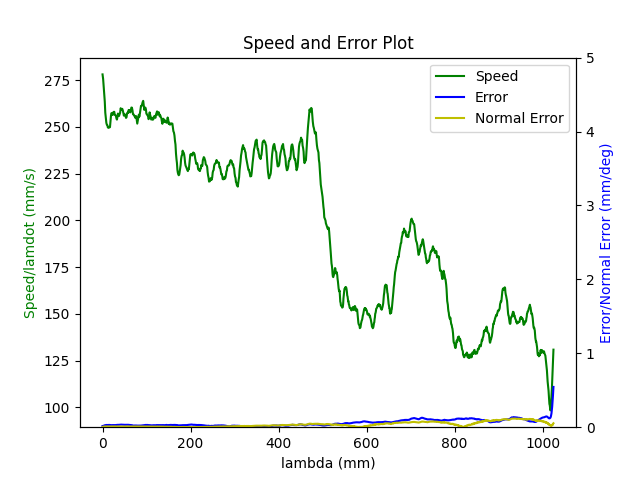

Values plotted in this chart, from the file beside it:
1.680272102069999933e+09, 0.000000000000000000e+00, 2.847277781825989784e-01, 3.691877513451085058e-01, 8.403760348352697085e-03, -6.029431887232131748e-01, -1.930342879351988339e+00, 5.023877891988117739e-01
1.680272102073999882e+09, 0.000000000000000000e+00, 2.847277781825989784e-01, 3.691877513451085058e-01, 8.403760348352697085e-03, -6.029431887232131748e-01, -1.930342879351988339e+00, 5.023877891988117739e-01
1.680272102078999996e+09, 0.000000000000000000e+00, 2.847277781825989784e-01, 3.691877513451085058e-01, 8.403760348352697085e-03, -6.029431887232131748e-01, -1.930342879351988339e+00, 5.023877891988117739e-01
1.680272102091000080e+09, 0.000000000000000000e+00, 2.847277781825989784e-01, 3.691877513451085058e-01, 8.403760348352697085e-03, -6.029431887232131748e-01, -1.930342879351988339e+00, 5.023877891988117739e-01
1.680272102095000029e+09, 0.000000000000000000e+00, 2.847277781825989784e-01, 3.691877513451085058e-01, 8.403760348352697085e-03, -6.029431887232131748e-01, -1.930342879351988339e+00, 5.023877891988117739e-01
1.680272102098999977e+09, 0.000000000000000000e+00, 2.847277781825989784e-01, 3.691877513451085058e-01, 8.403760348352697085e-03, -6.029431887232131748e-01, -1.930342879351988339e+00, 5.023877891988117739e-01
1.680272102102999926e+09, 0.000000000000000000e+00, 2.847277781825989784e-01, 3.691877513451085058e-01, 8.403760348352697085e-03, -6.029431887232131748e-01, -1.930342879351988339e+00, 5.023877891988117739e-01
1.680272102107000113e+09, 0.000000000000000000e+00, 2.847277781825989784e-01, 3.691877513451085058e-01, 8.403760348352697085e-03, -6.029431887232131748e-01, -1.930342879351988339e+00, 5.023877891988117739e-01
1.680272102111000061e+09, 0.000000000000000000e+00, 2.847277781825989784e-01, 3.691877513451085058e-01, 8.403760348352697085e-03, -6.029431887232131748e-01, -1.930342879351988339e+00, 5.023877891988117739e-01
1.680272102124000072e+09, 0.000000000000000000e+00, 2.847277781825989784e-01, 3.691877513451085058e-01, 8.403760348352697085e-03, -6.029431887232131748e-01, -1.930342879351988339e+00, 5.023877891988117739e-01
1.680272102163000107e+09, 1.000000000000000000e+00, 2.824117262652025007e-01, 3.683465026456472780e-01, 7.997098632638017721e-03, -6.020059469148921760e-01, -1.929826261893398121e+00, 5.064561516852106315e-01
1.680272102167000055e+09, 1.000000000000000000e+00, 2.810468787901428955e-01, 3.678525744673328823e-01, 7.756243195862801143e-03, -6.014596588590179760e-01, -1.929505121311031024e+00, 5.088751780284747062e-01
1.680272102171000004e+09, 1.000000000000000000e+00, 2.810468787901428955e-01, 3.678525744673328823e-01, 7.756243195862801143e-03, -6.014596588590179760e-01, -1.929505121311031024e+00, 5.088751780284747062e-01
1.680272102174999952e+09, 1.000000000000000000e+00, 2.796663233518154046e-01, 3.673499196427584823e-01, 7.515387759087582831e-03, -6.009133708031436649e-01, -1.929185726057916161e+00, 5.112924590424867688e-01
1.680272102178999901e+09, 1.000000000000000000e+00, 2.796663233518154046e-01, 3.673499196427584823e-01, 7.515387759087582831e-03, -6.009133708031436649e-01, -1.929185726057916161e+00, 5.112924590424867688e-01
1.680272102186000109e+09, 1.000000000000000000e+00, 2.782875132427398701e-01, 3.668559914644441422e-01, 7.274532322312365386e-03, -6.003496294547495671e-01, -1.928882038768069185e+00, 5.137097400564989425e-01
1.680272102190999985e+09, 1.000000000000000000e+00, 2.769209204384283085e-01, 3.663515913106177857e-01, 7.033676885537148808e-03, -5.998050867281272680e-01, -1.928562643514954322e+00, 5.161287663997631281e-01
1.680272102194999933e+09, 1.000000000000000000e+00, 2.769209204384283085e-01, 3.663515913106177857e-01, 7.033676885537148808e-03, -5.998050867281272680e-01, -1.928562643514954322e+00, 5.161287663997631281e-01
1.680272102198999882e+09, 1.000000000000000000e+00, 2.755421103293527740e-01, 3.658576631323033346e-01, 6.792821448761930496e-03, -5.992413453797331702e-01, -1.928258956225107124e+00, 5.185460474137753017e-01
1.680272102203000069e+09, 1.000000000000000000e+00, 2.755421103293527740e-01, 3.658576631323033346e-01, 6.792821448761930496e-03, -5.992413453797331702e-01, -1.928258956225107124e+00, 5.185460474137753017e-01
1.680272102207000017e+09, 1.000000000000000000e+00, 2.741633002202772396e-01, 3.653550083077289901e-01, 6.551966011986713051e-03, -5.986950573238588591e-01, -1.927939560971992261e+00, 5.209633284277874754e-01
1.680272102213000059e+09, 1.000000000000000000e+00, 2.727967074159657335e-01, 3.648523534831545900e-01, 6.311110575211495606e-03, -5.981330613047166622e-01, -1.927635873682145284e+00, 5.233823547710515500e-01
1.680272102217000008e+09, 1.000000000000000000e+00, 2.727967074159657335e-01, 3.648523534831545900e-01, 6.311110575211495606e-03, -5.981330613047166622e-01, -1.927635873682145284e+00, 5.233823547710515500e-01
1.680272102221999884e+09, 1.000000000000000000e+00, 2.714178973068901990e-01, 3.643584253048402499e-01, 6.068509809184284391e-03, -5.975867732488424622e-01, -1.927316478429030200e+00, 5.257996357850637237e-01
1.680272102226000071e+09, 1.000000000000000000e+00, 2.714178973068901990e-01, 3.643584253048402499e-01, 6.068509809184284391e-03, -5.975867732488424622e-01, -1.927316478429030200e+00, 5.257996357850637237e-01
1.680272102230000019e+09, 1.000000000000000000e+00, 2.700390871978146645e-01, 3.638540251510138934e-01, 5.827654372409066079e-03, -5.970230319004482533e-01, -1.927012791139183223e+00, 5.282186621283279093e-01
1.680272102233999968e+09, 1.000000000000000000e+00, 2.700390871978146645e-01, 3.638540251510138934e-01, 5.827654372409066079e-03, -5.970230319004482533e-01, -1.927012791139183223e+00, 5.282186621283279093e-01
1.680272102237999916e+09, 1.000000000000000000e+00, 2.686602770887391300e-01, 3.633600969726994423e-01, 5.586798935633848634e-03, -5.964767438445741643e-01, -1.926693395886068361e+00, 5.306359431423399720e-01
1.680272102242000103e+09, 1.000000000000000000e+00, 2.686602770887391300e-01, 3.633600969726994423e-01, 5.586798935633848634e-03, -5.964767438445741643e-01, -1.926693395886068361e+00, 5.306359431423399720e-01
1.680272102246000051e+09, 1.000000000000000000e+00, 2.672936842844275684e-01, 3.628574421481250978e-01, 5.345943498858632056e-03, -5.959147478254318564e-01, -1.926389708596221162e+00, 5.330532241563521456e-01
1.680272102250000000e+09, 1.000000000000000000e+00, 2.672936842844275684e-01, 3.628574421481250978e-01, 5.345943498858632056e-03, -5.959147478254318564e-01, -1.926389708596221162e+00, 5.330532241563521456e-01
1.680272102253999949e+09, 1.000000000000000000e+00, 2.659148741753520340e-01, 3.623635139698107022e-01, 5.105088062083413744e-03, -5.953684597695576564e-01, -1.926070313343106299e+00, 5.354722504996162202e-01
1.680272102257999897e+09, 1.000000000000000000e+00, 2.659148741753520340e-01, 3.623635139698107022e-01, 5.105088062083413744e-03, -5.953684597695576564e-01, -1.926070313343106299e+00, 5.354722504996162202e-01
1.680272102262000084e+09, 1.000000000000000000e+00, 2.645343187370245430e-01, 3.618608591452363576e-01, 4.864232625308196299e-03, -5.948047184211634475e-01, -1.925766626053259323e+00, 5.378895315136283939e-01
1.680272102266000032e+09, 1.000000000000000000e+00, 2.645343187370245430e-01, 3.618608591452363576e-01, 4.864232625308196299e-03, -5.948047184211634475e-01, -1.925766626053259323e+00, 5.378895315136283939e-01
1.680272102269999981e+09, 1.000000000000000000e+00, 2.631677259327129814e-01, 3.613564589914100011e-01, 4.623377188532979722e-03, -5.942584303652892475e-01, -1.925445485470892448e+00, 5.403068125276405675e-01
1.680272102273999929e+09, 1.000000000000000000e+00, 2.631677259327129814e-01, 3.613564589914100011e-01, 4.623377188532979722e-03, -5.942584303652892475e-01, -1.925445485470892448e+00, 5.403068125276405675e-01
1.680272102279000044e+09, 1.000000000000000000e+00, 2.617889158236374469e-01, 3.608625308130955500e-01, 4.392993727269727498e-03, -5.937121423094151584e-01, -1.925143543510297262e+00, 5.427258388709047532e-01
1.680272102282999992e+09, 1.000000000000000000e+00, 2.617889158236374469e-01, 3.608625308130955500e-01, 4.392993727269727498e-03, -5.937121423094151584e-01, -1.925143543510297262e+00, 5.427258388709047532e-01
1.680272102288000107e+09, 1.000000000000000000e+00, 2.604101057145619680e-01, 3.603598759885212055e-01, 4.152138290494510053e-03, -5.931501462902728505e-01, -1.924822402927930387e+00, 5.451431198849169268e-01
1.680272102293999910e+09, 1.000000000000000000e+00, 2.590435129102504064e-01, 3.598659478102068099e-01, 3.911282853719292608e-03, -5.926038582343986505e-01, -1.924503007674815525e+00, 5.475604008989289895e-01
1.680272102298000097e+09, 1.000000000000000000e+00, 2.590435129102504064e-01, 3.598659478102068099e-01, 3.911282853719292608e-03, -5.926038582343986505e-01, -1.924503007674815525e+00, 5.475604008989289895e-01
1.680272102302000046e+09, 1.000000000000000000e+00, 2.576647028011748719e-01, 3.593615476563804534e-01, 3.670427416944074730e-03, -5.920401168860044416e-01, -1.924199320384968548e+00, 5.499794272421931751e-01
1.680272102305999994e+09, 1.000000000000000000e+00, 2.576647028011748719e-01, 3.593615476563804534e-01, 3.670427416944074730e-03, -5.920401168860044416e-01, -1.924199320384968548e+00, 5.499794272421931751e-01
1.680272102311000109e+09, 1.000000000000000000e+00, 2.562858926920993374e-01, 3.588676194780660578e-01, 3.427826650916863081e-03, -5.914938288301302416e-01, -1.923879925131853463e+00, 5.523967082562052378e-01
1.680272102316999912e+09, 1.000000000000000000e+00, 2.549070825830238030e-01, 3.583649646534917133e-01, 3.186971214141646070e-03, -5.909318328109881557e-01, -1.923576237842006487e+00, 5.548157345994694234e-01
1.680272102321000099e+09, 1.000000000000000000e+00, 2.549070825830238030e-01, 3.583649646534917133e-01, 3.186971214141646070e-03, -5.909318328109881557e-01, -1.923576237842006487e+00, 5.548157345994694234e-01
1.680272102325000048e+09, 1.000000000000000000e+00, 2.535404897787122414e-01, 3.578710364751773176e-01, 2.946115777366428191e-03, -5.903855447551138447e-01, -1.923256842588891624e+00, 5.572330156134815971e-01
1.680272102328999996e+09, 1.000000000000000000e+00, 2.535404897787122414e-01, 3.578710364751773176e-01, 2.946115777366428191e-03, -5.903855447551138447e-01, -1.923256842588891624e+00, 5.572330156134815971e-01
1.680272102334000111e+09, 1.000000000000000000e+00, 2.521616796696367624e-01, 3.573683816506029176e-01, 2.705260340591210746e-03, -5.898218034067197468e-01, -1.922953155299044425e+00, 5.596502966274937707e-01
1.680272102338000059e+09, 1.000000000000000000e+00, 2.521616796696367624e-01, 3.573683816506029176e-01, 2.705260340591210746e-03, -5.898218034067197468e-01, -1.922953155299044425e+00, 5.596502966274937707e-01
1.680272102342000008e+09, 1.000000000000000000e+00, 2.507811242313092159e-01, 3.568639814967765611e-01, 2.464404903815993302e-03, -5.892772606800975588e-01, -1.922633760045929563e+00, 5.620693229707578453e-01
1.680272102345999956e+09, 1.000000000000000000e+00, 2.507811242313092159e-01, 3.568639814967765611e-01, 2.464404903815993302e-03, -5.892772606800975588e-01, -1.922633760045929563e+00, 5.620693229707578453e-01
1.680272102349999905e+09, 1.000000000000000000e+00, 2.494162767562496663e-01, 3.563700533184622210e-01, 2.223549467040776290e-03, -5.887135193317033499e-01, -1.922330072756082586e+00, 5.644866039847700190e-01
1.680272102354000092e+09, 1.000000000000000000e+00, 2.494162767562496663e-01, 3.563700533184622210e-01, 2.223549467040776290e-03, -5.887135193317033499e-01, -1.922330072756082586e+00, 5.644866039847700190e-01
1.680272102358000040e+09, 1.000000000000000000e+00, 2.480357213179221476e-01, 3.558673984938878210e-01, 1.982694030265558412e-03, -5.881672312758290389e-01, -1.922010677502967502e+00, 5.669038849987821926e-01
1.680272102361999989e+09, 1.000000000000000000e+00, 2.480357213179221476e-01, 3.558673984938878210e-01, 1.982694030265558412e-03, -5.881672312758290389e-01, -1.922010677502967502e+00, 5.669038849987821926e-01
1.680272102365999937e+09, 1.000000000000000000e+00, 2.466569112088466409e-01, 3.553734703155734254e-01, 1.741838593490340967e-03, -5.876034899274349410e-01, -1.921706990213120525e+00, 5.693229113420462673e-01
1.680272102369999886e+09, 1.000000000000000000e+00, 2.466569112088466409e-01, 3.553734703155734254e-01, 1.741838593490340967e-03, -5.876034899274349410e-01, -1.921706990213120525e+00, 5.693229113420462673e-01
1.680272102374000072e+09, 1.000000000000000000e+00, 2.452903184045350793e-01, 3.548708154909990253e-01, 1.500983156715123305e-03, -5.870589472008127530e-01, -1.921387594960005663e+00, 5.717401923560584409e-01
1.680272102378000021e+09, 1.000000000000000000e+00, 2.452903184045350793e-01, 3.548708154909990253e-01, 1.500983156715123305e-03, -5.870589472008127530e-01, -1.921387594960005663e+00, 5.717401923560584409e-01
... 2,875 more rows
